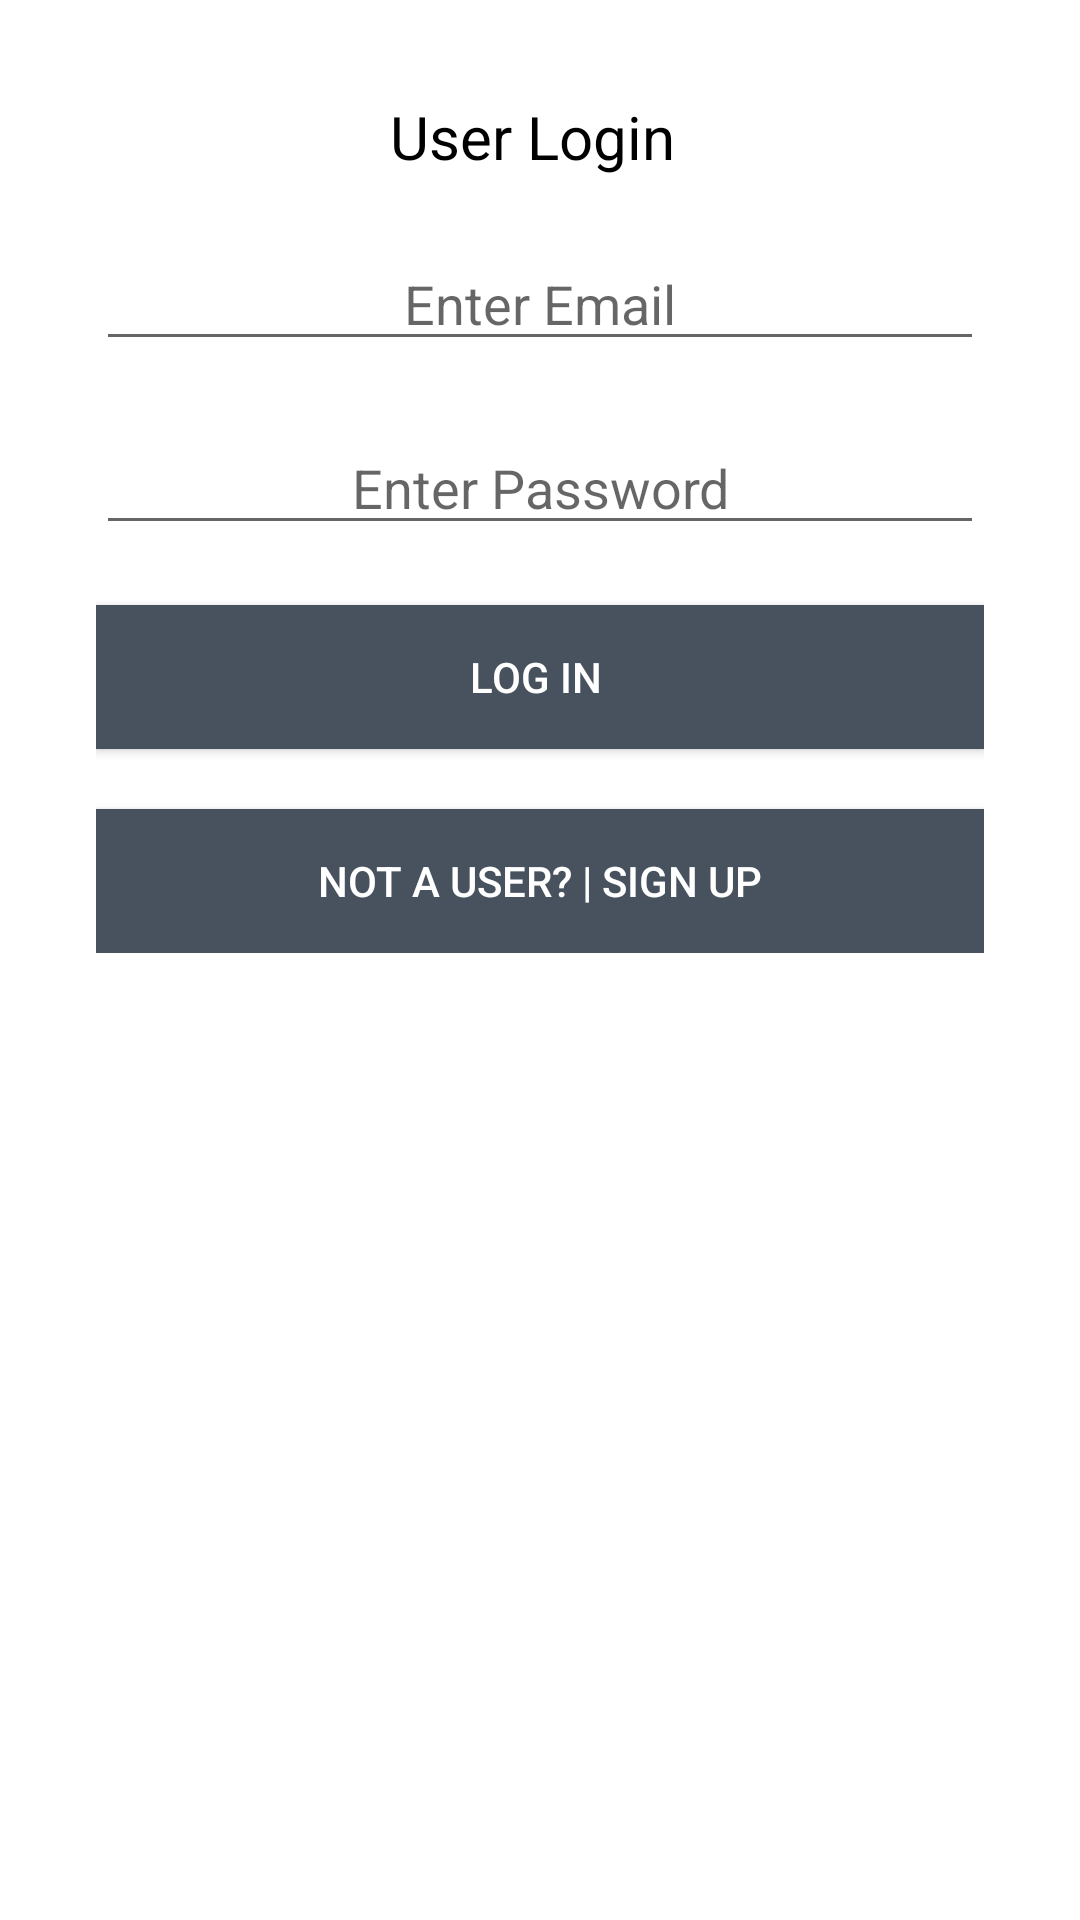

Here is an Android app screen rendered from its layout file. Give the layout XML and the strings, colors and styles it references.
<!-- AndroidManifest.xml: application theme AppTheme -->
<!-- res/layout/activity_main.xml -->
<?xml version="1.0" encoding="utf-8"?>
<ScrollView xmlns:tools="http://schemas.android.com/tools"
    xmlns:android="http://schemas.android.com/apk/res/android"
    android:layout_width="match_parent"
    android:layout_height="match_parent"
    android:paddingBottom="16dp"
    android:paddingLeft="16dp"
    android:paddingRight="16dp"
    android:paddingTop="16dp"
    android:background="@android:color/white"
    tools:context=".RegisterActivity">
    >
<RelativeLayout xmlns:android="http://schemas.android.com/apk/res/android"
    xmlns:tools="http://schemas.android.com/tools"
    android:id="@+id/activity_main"
    android:layout_width="match_parent"
    android:layout_height="match_parent"
    android:background="@android:color/white"
    android:paddingLeft="16dp"
    android:paddingTop="16dp"
    android:paddingRight="16dp"
    android:paddingBottom="16dp"
    tools:context=".MainActivity">

    <TextView
        android:id="@+id/textView"
        android:layout_width="wrap_content"
        android:layout_height="wrap_content"
        android:layout_alignParentTop="true"
        android:layout_centerHorizontal="true"
        android:gravity="center"
        android:hint="df"
        android:text="User Login "
        android:textColor="#000"
        android:textSize="20dp" />

    <EditText
        android:id="@+id/edit_user"
        android:layout_width="fill_parent"
        android:layout_height="wrap_content"

        android:layout_below="@+id/textView"
        android:layout_centerHorizontal="true"
        android:layout_marginTop="20dp"
        android:ems="10"
        android:gravity="center"
        android:hint="Enter Email"
        android:inputType="textEmailAddress"
        android:textColor="#000" />

    <EditText
        android:id="@+id/edit_pass"
        android:layout_width="fill_parent"
        android:layout_height="wrap_content"
        android:layout_below="@+id/edit_user"
        android:layout_centerHorizontal="true"
        android:layout_marginTop="20dp"
        android:ems="10"
        android:gravity="center"
        android:hint="Enter Password"
        android:inputType="textPassword"
        android:textColor="#000" />

    <Button
        android:id="@+id/buttonLoginAdmin"
        android:layout_width="fill_parent"
        android:layout_height="wrap_content"
        android:layout_below="@+id/edit_pass"
        android:layout_marginTop="20dp"
        android:background="@color/colorDarkApp"
        android:text="Log IN "
        android:textColor="@android:color/white" />

    <Button
        android:id="@+id/buttonRegister"
        android:layout_width="fill_parent"
        android:layout_height="wrap_content"
        android:layout_below="@+id/buttonLoginAdmin"
        android:layout_marginTop="20dp"
        android:background="@color/colorDarkApp"
        android:text="NOT A USER? | SIGN UP"
        android:textColor="@android:color/white" />

</RelativeLayout>
</ScrollView>
<!-- resources referenced by this layout -->
<resources>
  <color name="colorDarkApp">#47525E</color>
  <style name="AppTheme" parent="Theme.AppCompat.Light.DarkActionBar">
          <item name="colorPrimary">@color/colorLightApp</item>
          <item name="colorPrimaryDark">@color/colorPrimaryApp</item>
          <item name="colorAccent">@color/colorDarkApp</item>
      </style>
  <color name="colorLightApp">#C0CCDA</color>
  <color name="colorPrimaryApp">#8190A5</color>
</resources>
